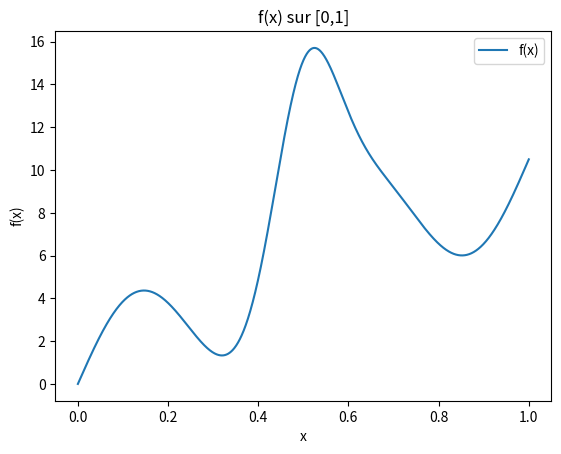
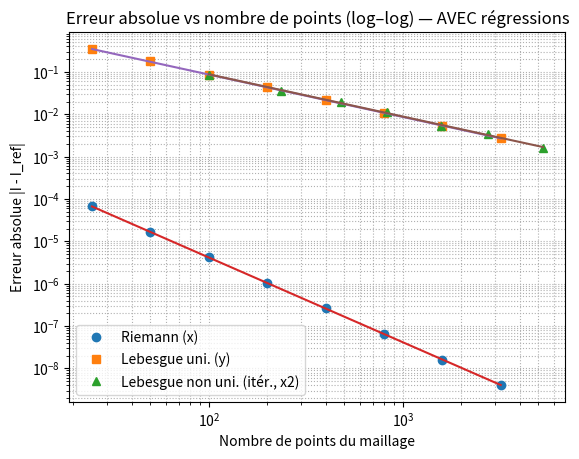

These figures' Python source, in order:
#!/usr/bin/env python3
# -*- coding: utf-8 -*-
"""
Comparaison de méthodes d’intégration et étude de convergence (log–log + régressions).
- Riemann (points milieux) — maillage en x de taille N
- Lebesgue uniforme — maillage en y de taille M
- Lebesgue non uniforme (itératif) — maillage en y de taille N_it (évolutif)

Ajouts récents :
- Intégrale de référence via Simpson adaptatif (I_ref)
- Graphiques log–log (avec et sans droites de régression)
- Régression linéaire sur log10(points) vs log10(erreur) et affichage des pentes en console
- **Sur-raffinement** : à chaque itération, on **double** le nombre de découpes créées
  (k = ceil( overrefine_factor * count / capacity ), avec overrefine_factor=2 par défaut)
"""

import argparse
import numpy as np
import matplotlib.pyplot as plt
import pandas as pd
from typing import Optional, Callable, List, Tuple

# ----- Problème -----
Left, Right = 0.0, 1.0
a, b, c = 0.5, 10.0, 3.0

def f(x: np.ndarray) -> np.ndarray:
    return a*x**2 + b*x + c*np.sin(4*np.pi*x) + 10*np.exp(-100*(x-0.5)**2)

# -------------------------------------------------
# Référence : Simpson adaptatif sur [Left, Right]
# -------------------------------------------------
def _simpson(f, a, b):
    c = 0.5*(a+b)
    h = b - a
    return (h/6.0)*(f(a) + 4.0*f(c) + f(b))

def _adaptive_simpson(f, a, b, eps, whole, depth, max_depth):
    c = 0.5*(a+b)
    left = _simpson(f, a, c)
    right = _simpson(f, c, b)
    if depth >= max_depth:
        return left + right
    if abs(left + right - whole) < 15*eps:
        return left + right + (left + right - whole)/15.0
    return (_adaptive_simpson(f, a, c, eps/2.0, left, depth+1, max_depth) +
            _adaptive_simpson(f, c, b, eps/2.0, right, depth+1, max_depth))

def integral_reference(func: Callable[[float], float],
                       a: float, b: float, eps: float = 1e-12, max_depth: int = 30) -> float:
    whole = _simpson(func, a, b)
    return _adaptive_simpson(func, a, b, eps, whole, 0, max_depth)

# -------------------------
# Riemann (midpoint)
# -------------------------
def riemann_sum_midpoint(func: Callable[[np.ndarray], np.ndarray],
                         left: float, right: float, N: int) -> float:
    h = (right - left) / N
    x = left + h*(np.arange(N) + 0.5)
    return h * np.sum(func(x))

def riemann_convergence(func, left, right, N0=25, levels=8, I_ref=None):
    Ns = [N0 * (2**k) for k in range(levels)]
    Is = np.array([riemann_sum_midpoint(func, left, right, N) for N in Ns], dtype=float)
    if I_ref is None:
        abs_err = np.empty_like(Is); abs_err[:] = np.nan
    else:
        abs_err = np.abs(Is - I_ref)
    return np.array(Ns), Is, abs_err

# --------------------------
# Lebesgue (uniform en y)
# --------------------------
def y_bounds(func, left, right, Nx=100000, pad_ratio=0.05):
    x = np.linspace(left, right, Nx)
    y = func(x)
    y_min = y.min(); y_max = y.max()
    pad = pad_ratio * max(1.0, (y_max - y_min))
    return (y_min - pad), (y_max + pad), x, y

def lebesgue_integral_from_samples(y_vals: np.ndarray, left: float, right: float, 
                                   y_min: float, y_max: float, M: int):
    Nxs = y_vals.size
    L_edges = np.linspace(y_min, y_max, M+1)
    counts, _ = np.histogram(y_vals, bins=L_edges)
    measures = counts * (right - left) / float(Nxs)
    IL = np.sum(measures * L_edges[:-1])
    return IL, measures, L_edges, counts

def lebesgue_convergence(func, left, right, Nx=100000, M0=25, levels=8, I_ref=None):
    y_min, y_max, x_grid, y_vals = y_bounds(func, left, right, Nx=Nx)
    Ms = [M0 * (2**k) for k in range(levels)]
    ILs = []
    for M in Ms:
        IL, measures, L_edges, counts = lebesgue_integral_from_samples(y_vals, left, right, y_min, y_max, M)
        ILs.append(IL)
    ILs = np.array(ILs, dtype=float)
    if I_ref is None:
        abs_err = np.full_like(ILs, np.nan)
    else:
        abs_err = np.abs(ILs - I_ref)
    return (np.array(Ms), ILs, abs_err, y_min, y_max, x_grid, y_vals, Nx)

# -------------------------------------------------------------
# Lebesgue (non-uniforme en y) – VERSION ITÉRATIVE avec sur-raffinement
# -------------------------------------------------------------
def refine_bins_by_load(edges: np.ndarray, counts: np.ndarray, Nx_total: int, overrefine_factor: float = 2.0) -> np.ndarray:
    """
    Raffine chaque maille dont le chargement dépasse 1/N en la découpant
    en k sous-mailles : k = ceil( overrefine_factor * count / capacity ),
    où capacity = Nx_total / N. Par défaut, overrefine_factor=2 => on *double*
    les découpes nécessaires.
    """
    N = len(edges) - 1
    if N <= 0:
        return edges.copy()
    capacity = Nx_total / float(N)  # seuil: 1/N en proportion des N_x
    new_edges: List[float] = [float(edges[0])]
    for i in range(N):
        left = float(edges[i]); right = float(edges[i+1])
        ci = float(counts[i])
        if ci > capacity:  # surcharge
            k = int(np.ceil(overrefine_factor * ci / capacity))
            k = max(1, k)
            sub_edges = np.linspace(left, right, k+1)[1:]  # k sous-intervalles
            new_edges.extend(list(sub_edges))
        else:
            new_edges.append(right)
    return np.array(new_edges, dtype=float)

def lebesgue_nonuniform_iterative_refinement(
    func: Callable[[np.ndarray], np.ndarray],
    left: float, right: float,
    Nx: int = 100000,
    N0: int = 25,
    n_iters: int = 10,
    pad_ratio: float = 0.05,
    save_prefix: str = "lebesgue_nonuni_iter",
    show_plots: bool = True,
    I_ref: float | None = None,
    overrefine_factor: float = 2.0,
) -> Tuple[np.ndarray, np.ndarray, np.ndarray, List[np.ndarray]]:
    # Échantillonnage
    x_grid = np.linspace(left, right, Nx)
    y_vals = func(x_grid)
    y_min = float(np.min(y_vals)); y_max = float(np.max(y_vals))
    pad = pad_ratio * max(1.0, (y_max - y_min))
    y_min -= pad; y_max += pad

    # Maillage initial (uniforme)
    edges = np.linspace(y_min, y_max, N0 + 1)
    Nx_total = len(y_vals)

    Ns, ILs = [], []
    abs_err = []

    edges_hist: List[np.ndarray] = []
    counts_hist: List[np.ndarray] = []

    def integral_from_edges(edges_arr: np.ndarray) -> Tuple[float, np.ndarray]:
        counts, _ = np.histogram(y_vals, bins=edges_arr)
        measures = counts * (right - left) / float(Nx_total)
        IL = float(np.sum(measures * edges_arr[:-1]))  # poids à gauche
        return IL, counts

    

    # Itération 0
    IL0, counts = integral_from_edges(edges)
    Ns.append(len(edges) - 1); ILs.append(IL0)
    abs_err.append(np.nan if I_ref is None else abs(IL0 - I_ref))
    edges_hist.append(edges.copy()); counts_hist.append(counts.copy())
    

    # Boucle d'affinage
    for it in range(1, n_iters + 1):
        new_edges = refine_bins_by_load(edges, counts, Nx_total, overrefine_factor=overrefine_factor)
        IL_next, counts_next = integral_from_edges(new_edges)

        Ns.append(len(new_edges) - 1); ILs.append(IL_next)
        abs_err.append(np.nan if I_ref is None else abs(IL_next - I_ref))

        edges_hist.append(new_edges.copy()); counts_hist.append(counts_next.copy())
        

        edges = new_edges; counts = counts_next

    Ns = np.array(Ns, dtype=int)
    ILs = np.array(ILs, dtype=float)
    abs_err = np.array(abs_err, dtype=float)

    # Sauvegardes convergence
    df = pd.DataFrame({"iteration": np.arange(len(Ns)), "N_bins": Ns, "IL": ILs, "abs_err": abs_err})
    df.to_csv(f"{save_prefix}_convergence.csv", index=False)

    return Ns, ILs, abs_err, edges_hist

# --------------------------
# Utilitaires graphiques & régressions
# --------------------------
def save_show(fig_path: str, show: bool):
    plt.savefig(fig_path, dpi=200, bbox_inches="tight")
    if show: plt.show()
    else: plt.close()

def regression_loglog(points: np.ndarray, errors: np.ndarray) -> Tuple[float, float]:
    """Régression linéaire sur (log10(points), log10(errors)). Retourne (pente, intercept)."""
    mask = (points > 0) & np.isfinite(points) & (errors > 0) & np.isfinite(errors)
    x = np.log10(points[mask])
    y = np.log10(errors[mask])
    if x.size < 2:
        return np.nan, np.nan
    A = np.vstack([x, np.ones_like(x)]).T
    slope, intercept = np.linalg.lstsq(A, y, rcond=None)[0]
    return slope, intercept

# --------------------------
# Main
# --------------------------
def main(show_plots: bool = True):
    # f(x)
    x_plot = np.linspace(Left, Right, 2000)
    y_plot = f(x_plot)
    plt.figure()
    plt.plot(x_plot, y_plot, label="f(x)")
    plt.title("f(x) sur [0,1]")
    plt.xlabel("x"); plt.ylabel("f(x)")
    plt.legend()
    save_show("f_function_plot.png", show_plots)

    # Intégrale de référence
    I_ref = integral_reference(lambda xx: float(f(np.array([xx]))[0]), Left, Right, eps=1e-12, max_depth=30)
    with open("reference_integral.txt", "w", encoding="utf-8") as fh:
        fh.write(f"I_ref (Simpson adaptatif) = {I_ref:.16f}\n")

    # Convergences
    Ns_riem, Is_riem, err_riem = riemann_convergence(f, Left, Right, N0=25, levels=8, I_ref=I_ref)
    Ms_lebU, ILs_lebU, err_lebU, y_min, y_max, x_grid, y_vals, Nx_used = lebesgue_convergence(
        f, Left, Right, Nx=100000, M0=25, levels=8, I_ref=I_ref
    )
    Ns_iter, ILs_iter, err_iter, edges_hist = lebesgue_nonuniform_iterative_refinement(
        f, Left, Right, Nx=100000, N0=100, n_iters=6, show_plots=show_plots, I_ref=I_ref, overrefine_factor=2.0
    )

    # CSV consolidé
    rows = []
    for n, e in zip(Ns_riem, err_riem):
        rows.append({"method": "Riemann (milieux, x)", "points": int(n), "abs_error": float(e)})
    for m, e in zip(Ms_lebU, err_lebU):
        rows.append({"method": "Lebesgue uniforme (y)", "points": int(m), "abs_error": float(e)})
    for n, e in zip(Ns_iter, err_iter):
        rows.append({"method": "Lebesgue non uniforme (y, itératif, x2)", "points": int(n), "abs_error": float(e)})
    df_all = pd.DataFrame(rows)
    df_all.to_csv("errors_vs_points_all_methods.csv", index=False)

    # Régressions log–log (pentes)
    slope_R, bR = regression_loglog(Ns_riem, err_riem)
    slope_U, bU = regression_loglog(Ms_lebU, err_lebU)
    slope_I, bI = regression_loglog(Ns_iter, err_iter)

    print(f"I_ref (Simpson adaptatif) = {I_ref:.16f}")
    print("Pentes (log10-log10) estimées par régression linéaire :")
    print(f"  - Riemann (milieux, x)                 : pente ≈ {slope_R: .3f}")
    print(f"  - Lebesgue uniforme (y)                : pente ≈ {slope_U: .3f}")
    print(f"  - Lebesgue non uniforme (itér., x2)    : pente ≈ {slope_I: .3f}")
    

    # --------- Graphe log–log AVEC droites de régression ---------
    plt.figure()
    # points
    plt.loglog(Ns_riem, err_riem, marker="o", linestyle="None", label="Riemann (x)")
    plt.loglog(Ms_lebU, err_lebU, marker="s", linestyle="None", label="Lebesgue uni. (y)")
    plt.loglog(Ns_iter, err_iter, marker="^", linestyle="None", label="Lebesgue non uni. (itér., x2)")
    # droites ajustées
    def add_fit_line(points, slope, intercept):
        mask = (points > 0) & np.isfinite(points)
        if np.count_nonzero(mask) < 2 or not np.isfinite(slope):
            return
        x_min, x_max = points[mask].min(), points[mask].max()
        xs = np.logspace(np.log10(x_min), np.log10(x_max), 50)
        ys = 10**(slope*np.log10(xs) + intercept)
        plt.loglog(xs, ys, linestyle="-")
    add_fit_line(Ns_riem, slope_R, bR)
    add_fit_line(Ms_lebU, slope_U, bU)
    add_fit_line(Ns_iter, slope_I, bI)
   
    plt.title("Erreur absolue vs nombre de points (log–log) — AVEC régressions")
    plt.xlabel("Nombre de points du maillage")
    plt.ylabel("Erreur absolue |I - I_ref|")
    plt.grid(True, which="both", ls=":")
    plt.legend()
    save_show("errors_vs_points_all_methods_loglog_with_fit.png", show_plots)

if __name__ == "__main__":
    parser = argparse.ArgumentParser()
    parser.add_argument("--no-show", action="store_true")
    args = parser.parse_args()
    main(show_plots=not args.no_show)
